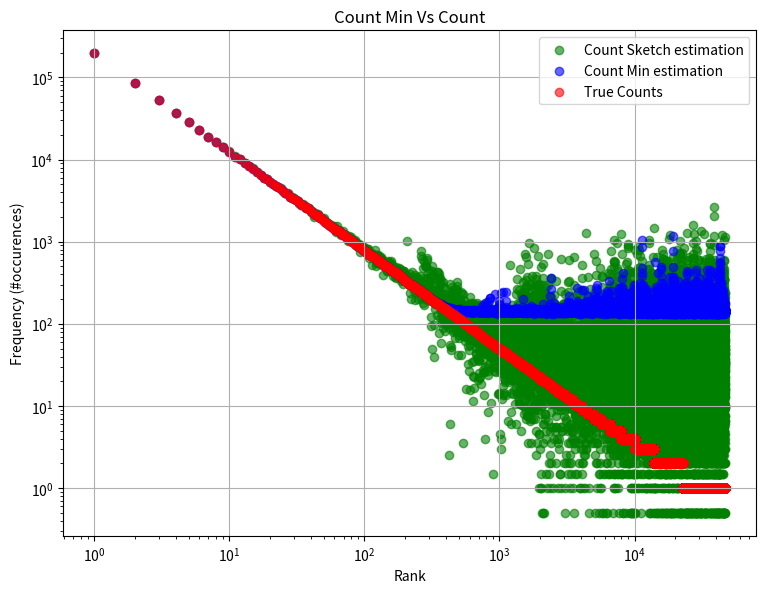

The matplotlib source for this figure:
import math
import matplotlib.pyplot as plt
import statistics
import numpy as np
import time
import random
import bisect
from functools import reduce
import pandas as pd
from tqdm import tqdm

likelihoods = []
ranks = []


class ZipfGenerator:
    def __init__(self, n, alpha):
        # Calculate Zeta values from 1 to n:
        tmp = [1.0 / (math.pow(float(i), alpha)) for i in range(1, n + 1)]

        # reduce = fold_left (non-normalized cdf)
        self.zeta = reduce(lambda sums, x: sums + [sums[-1] + x], tmp, [0])

        # Store the translation (i.e., the cdf):
        self.distMap = [x / self.zeta[-1] for x in self.zeta]

    def next(self):
        # Take a uniform 0-1 pseudo-random value:
        u = np.random.random()

        # Translate the Zipf variable (works because the probability to be in an interval is exactly the probability to pick the considered integer):
        return bisect.bisect(self.distMap, u)

class Count_min_sketch:
    def __init__(self, k, n, conservative=False):
        self.k = k  # number of hash functions
        self.n = n  # number of counters per hash function
        self.array = [[0 for _ in range(n)] for _ in range(k)]
        self.hash_functions = []

        p = 2**31 - 1

        # works modulo the modulo n, so works, because p >> n (there is an equivalent)
        for i in range(k):
            a = np.random.randint(0, p)
            b = np.random.randint(0, p)
            self.hash_functions.append(lambda x, a=a, b=b: ((a * x + b) % p) % n)

        self.conservative = conservative

    def add(self, element):
        if self.conservative:
            minimum = float("inf")
            for i, h in enumerate(self.hash_functions):
                minimum = min(minimum, self.array[i][h(element)])

            for i, h in enumerate(self.hash_functions):
                key = h(element)
                if self.array[i][key] == minimum:
                    self.array[i][key] += 1
        else:
            for i, h in enumerate(self.hash_functions):
                key = h(element)
                self.array[i][key] += 1

    def point_query(self, element):
        minimum = float("inf")
        for i, h in enumerate(self.hash_functions):
            minimum = min(minimum, self.array[i][h(element)])
        return minimum


class Count_sketch:
    def __init__(self, k, n):
        self.k = k  # number of hash functions
        self.n = n  # number of counters per hash function
        self.array = [[0 for _ in range(n)] for _ in range(k)]
        self.hash_functions = []

        p = 2**31 - 1

        for _ in range(k):
            a = np.random.randint(0, p)
            b = np.random.randint(0, p)
            self.hash_functions.append(lambda x, a=a, b=b: ((a * x + b) % p) % n)

        self.s_functions = []

        for _ in range(k):
            a = np.random.randint(0, p)
            b = np.random.randint(0, p)
            self.s_functions.append(
                lambda x, a=a, b=b: -1 if ((a * x + b) % p) % 2 == 0 else 1
            )

    def add(self, element):
        for i in range(self.k):
            h_i = self.hash_functions[i]
            s_i = self.s_functions[i]
            key = h_i(element)
            sign = s_i(element)
            self.array[i][key] += sign

    def point_query(self, element):
        return statistics.median(
            [
                self.array[i][self.hash_functions[i](element)]
                * self.s_functions[i](element)
                for i in range(self.k)
            ]
        )


if __name__ == "__main__":

    np.random.seed(42)

    parameters = [1.2]

    for parameter in parameters:

        t = 5
        b = int(8e2)
        N = int(1e6)
        E = int(1e5)
        conservative=True

        zipf = ZipfGenerator(E, parameter)

        count_min_sketch = Count_min_sketch(t, b, conservative=conservative)
        count_sketch_1 = Count_sketch(t, b)
        count_sketch_2 = Count_sketch(t, b)

        real_occ = dict()

        for _ in tqdm(range(N)):
            a = zipf.next()
            count_min_sketch.add(a)
            count_sketch_1.add(a)
            count_sketch_2.add(a)
            real_occ[a] = real_occ.get(a, 0) + 1

        real_items = sorted([(value, key) for key, value in real_occ.items()], reverse=True)

        res_count_min = [
            (i + 1, count_min_sketch.point_query(real_items[i][1]))
            for i in range(len(real_items))
        ]
        occ_count = [
            (
                i + 1,
                (
                    (
                        count_sketch_1.point_query(real_items[i][1])
                        + count_sketch_2.point_query(real_items[i][1])
                    )
                    / 2
                ),
            )
            for i in range(len(real_items))
        ]

        x_count_min, y_count_min = zip(*res_count_min)
        x_count, y_count = zip(*occ_count)
        x_real, y_real = zip(*[(i + 1, real_items[i][0]) for i in range(len(real_items))])

        plt.figure(figsize=(8, 6))
        plt.scatter(x_count, y_count, color="green", label="Count Sketch estimation", alpha=0.6)
        plt.scatter(x_count_min, y_count_min, color="blue", label="Count Min estimation", alpha=0.6)
        plt.scatter(x_real, y_real, color="red", label="True Counts", alpha=0.6)

        plt.xlabel("Rank")
        plt.ylabel("Frequency (#occurences)")
        plt.title("Count Min Vs Count")
        plt.legend()
        plt.grid(True)
        plt.tight_layout()

        plt.xscale("log")
        plt.yscale("log")

        plt.savefig("count_min_vs_count_parameter={}_N={}_E={}_hash_functions={}_counters_per_hash={}_conservative_count_min={}.png".format(parameter, N, E, t, b, conservative))
